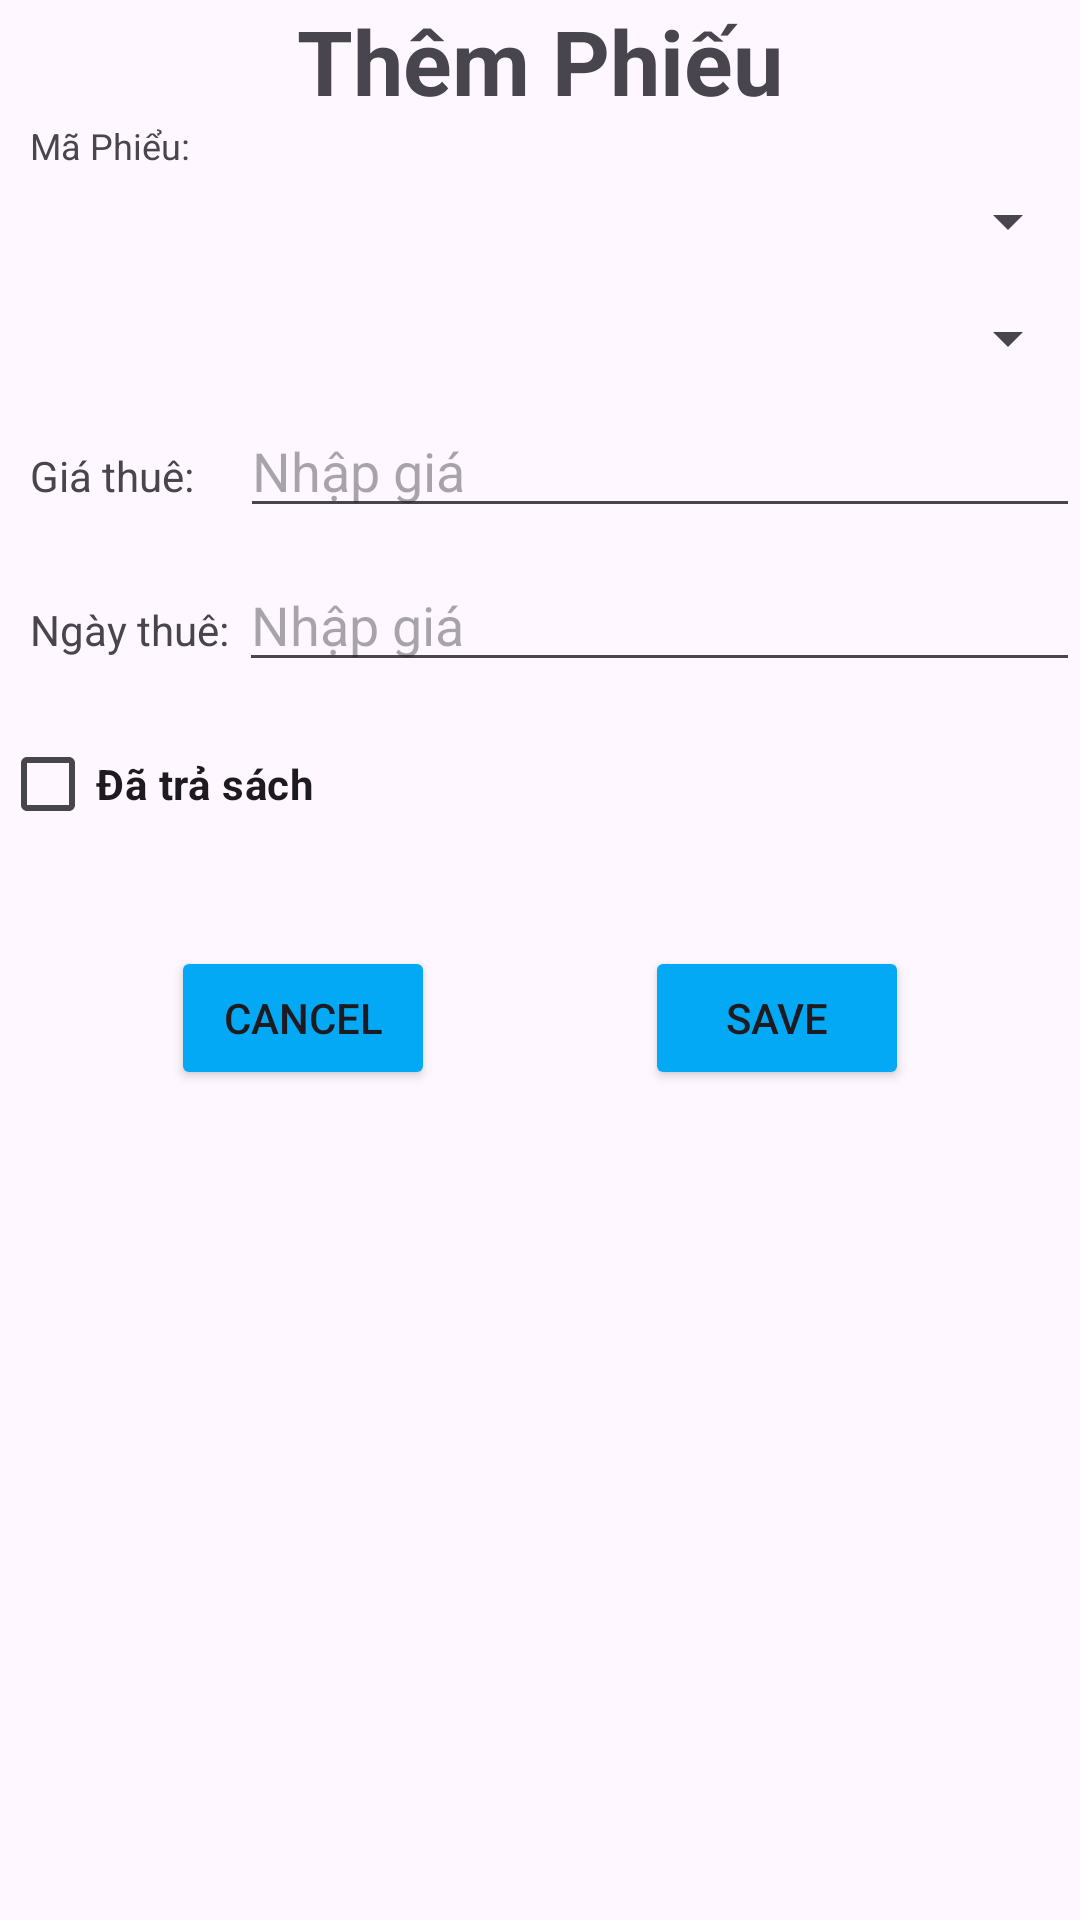

Produce the Android XML layout that renders to this screen, including the resource entries it uses.
<!-- AndroidManifest.xml: application theme Theme.PNLib_Ass -->
<!-- res/layout/dialog_add_phieu.xml -->
<?xml version="1.0" encoding="utf-8"?>
<LinearLayout xmlns:android="http://schemas.android.com/apk/res/android"
    android:layout_width="match_parent"
    android:layout_height="match_parent"
    android:orientation="vertical">

    <TextView
        android:layout_width="match_parent"
        android:layout_height="wrap_content"
        android:gravity="center"
        android:text="Thêm Phiếu"
        android:textSize="30dp"
        android:textStyle="bold" />

    <TextView
        android:layout_width="wrap_content"
        android:layout_height="wrap_content"
        android:layout_marginLeft="10dp"
        android:text="Mã Phiểu:"
        android:textSize="12dp" />

    <Spinner
        android:id="@+id/sp_ten_tv"
        android:layout_width="match_parent"
        android:layout_height="wrap_content"
        android:layout_marginTop="5dp"
        android:layout_marginBottom="10dp"
        android:padding="10dp" />

    <Spinner
        android:id="@+id/sp_ten_sach"
        android:layout_width="match_parent"
        android:layout_height="wrap_content"
        android:layout_marginTop="5dp"
        android:layout_marginBottom="10dp"
        android:padding="10dp" />

    <LinearLayout
        android:layout_width="match_parent"
        android:layout_height="wrap_content"
        android:layout_marginBottom="10dp"
        android:orientation="horizontal">

        <TextView
            android:layout_width="70dp"
            android:layout_height="wrap_content"
            android:layout_marginLeft="10dp"
            android:text="Giá thuê: " />

        <EditText
            android:id="@+id/ed_gia_thue"
            android:layout_width="match_parent"
            android:layout_height="wrap_content"
            android:hint="Nhập giá" />
    </LinearLayout>

    <LinearLayout
        android:layout_width="match_parent"
        android:layout_height="wrap_content"
        android:layout_marginBottom="10dp"
        android:orientation="horizontal">

        <TextView
            android:layout_width="wrap_content"
            android:layout_height="wrap_content"
            android:layout_marginLeft="10dp"
            android:text="Ngày thuê: " />

        <EditText
            android:id="@+id/ed_ngay_thue"
            android:layout_width="match_parent"
            android:layout_height="wrap_content"
            android:hint="Nhập giá" />
    </LinearLayout>

    <CheckBox
        android:id="@+id/cb_tra_sach"
        android:layout_width="wrap_content"
        android:layout_height="wrap_content"
        android:layout_marginBottom="30dp"
        android:text="Đã trả sách"
        android:textStyle="bold" />

    <LinearLayout
        android:layout_width="match_parent"
        android:layout_height="wrap_content"
        android:gravity="center"
        android:orientation="horizontal">

        <Button
            android:id="@+id/btn_cancel"
            android:layout_width="wrap_content"
            android:layout_height="wrap_content"
            android:layout_marginRight="70dp"
            android:backgroundTint="#03A9F4"
            android:text="Cancel" />

        <Button
            android:id="@+id/btn_save"
            android:layout_width="wrap_content"
            android:layout_height="wrap_content"
            android:backgroundTint="#03A9F4"
            android:text="Save" />
    </LinearLayout>
</LinearLayout>
<!-- resources referenced by this layout -->
<resources>
  <style name="Theme.PNLib_Ass" parent="Base.Theme.PNLib_Ass" />
  <style name="Base.Theme.PNLib_Ass" parent="Theme.Material3.DayNight.NoActionBar">
          
          
      </style>
</resources>
